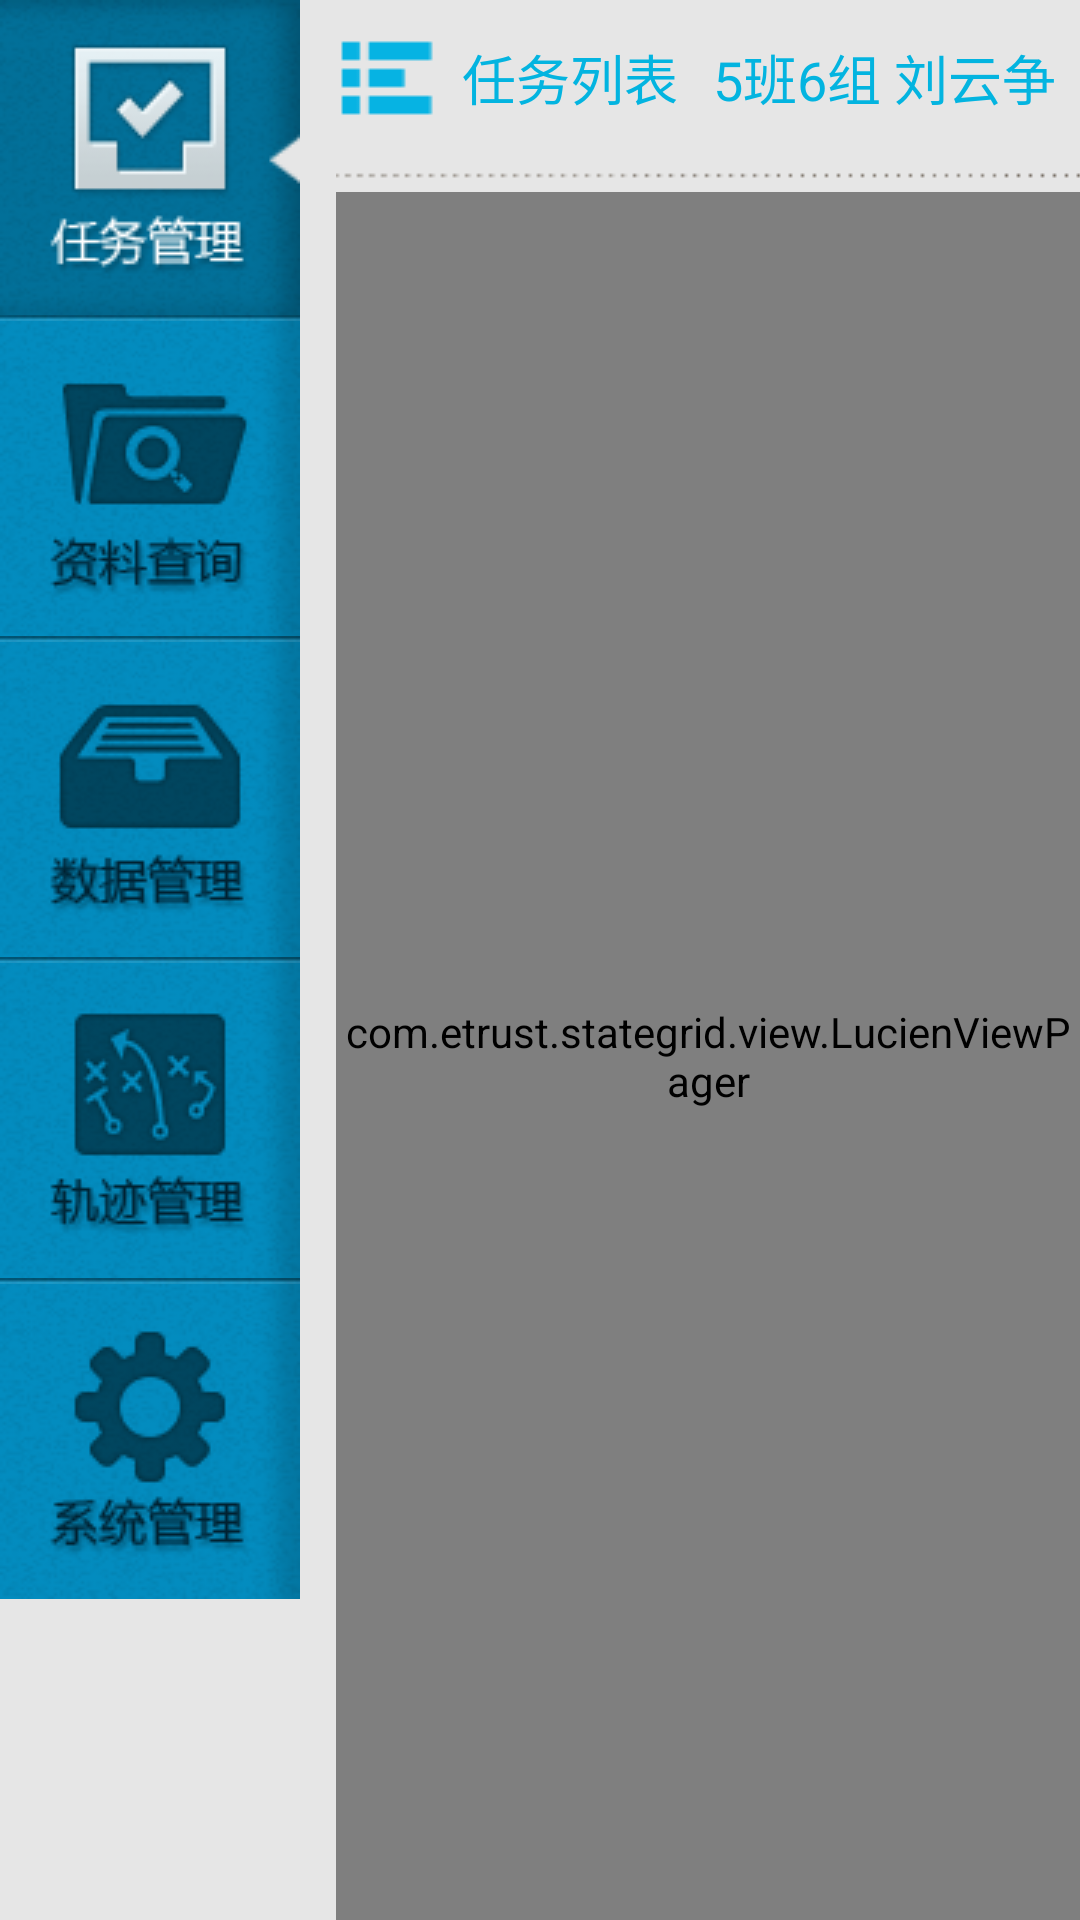

Produce the Android XML layout that renders to this screen, including the resource entries it uses.
<!-- AndroidManifest.xml: activity theme android:Theme.NoTitleBar -->
<!-- res/layout/activity_tabmain.xml -->
<?xml version="1.0" encoding="utf-8"?>

<RelativeLayout xmlns:android="http://schemas.android.com/apk/res/android"
    android:layout_width="fill_parent"
    android:layout_height="fill_parent"
    android:background="#E6E6E6" >

    <RadioGroup
        android:id="@+id/main_tab_group"
        android:layout_width="100dip"
        android:layout_height="fill_parent"
        android:orientation="vertical" >

        <RadioButton
            android:id="@+id/tab_task_manage"
            style="@style/TabGroupButton"
            android:background="@drawable/tab_task_btn"
            android:checked="true" />

        <ImageView
            android:layout_width="fill_parent"
            android:layout_height="wrap_content"
            android:scaleType="centerCrop"
            android:src="@drawable/tab_line" />

        <RadioButton
            android:id="@+id/tab_data_query"
            style="@style/TabGroupButton"
            android:background="@drawable/tab_query_btn" />

        <ImageView
            android:layout_width="fill_parent"
            android:layout_height="wrap_content"
            android:scaleType="centerCrop"
            android:src="@drawable/tab_line" />

        <RadioButton
            android:id="@+id/tab_data_manage"
            style="@style/TabGroupButton"
            android:background="@drawable/tab_data_btn" />

        <ImageView
            android:layout_width="fill_parent"
            android:layout_height="wrap_content"
            android:scaleType="centerCrop"
            android:src="@drawable/tab_line" />

      <RadioButton
            android:id="@+id/tab_trajectory_manage"
            style="@style/TabGroupButton"
            android:background="@drawable/tab_traject_btn" />
  
        <ImageView
            android:layout_width="fill_parent"
            android:layout_height="wrap_content"
            android:scaleType="centerCrop"
            android:src="@drawable/tab_line" />
 <RadioButton
            android:id="@+id/tab_system_set"
            style="@style/TabGroupButton"
            android:background="@drawable/tab_system_btn" />
       
    </RadioGroup>

    <RelativeLayout
        android:id="@+id/tab_title_bar"
        android:layout_width="fill_parent"
        android:layout_height="52dip"
        android:layout_marginLeft="12dip"
        android:layout_toRightOf="@id/main_tab_group" >

        <ImageView
            android:id="@+id/tab_title_icon"
            android:layout_width="wrap_content"
            android:layout_height="match_parent"
            android:src="@drawable/task_lab_icon" />

        <TextView
            android:id="@+id/tab_title_text"
            android:layout_width="wrap_content"
            android:layout_height="match_parent"
            android:layout_marginLeft="8dip"
            android:layout_toRightOf="@+id/tab_title_icon"
            android:gravity="center"
            android:text="@string/tab_title_task"
            android:textColor="#03B4E0"
            android:textSize="18sp" />

        <TextView
            android:id="@+id/tab_title_user"
            android:layout_width="wrap_content"
            android:layout_height="match_parent"
            android:layout_alignParentRight="true"
            android:layout_marginRight="8dip"
            android:gravity="center"
            android:text="5班6组 刘云争"
            android:textColor="#03B4E0"
            android:textSize="18sp" />
    </RelativeLayout>

    <ImageView
        android:id="@+id/xu_line_id"
        android:layout_width="fill_parent"
        android:layout_height="wrap_content"
        android:layout_marginTop="2dip"
        android:layout_alignLeft="@id/tab_title_bar"
        android:layout_below="@id/tab_title_bar"
        android:scaleType="centerCrop"
        android:src="@drawable/xu_line" />

    <FrameLayout
        android:id="@+id/tab_content"
        android:layout_width="match_parent"
        android:layout_height="match_parent"
        android:layout_alignLeft="@id/tab_title_bar"
        android:layout_below="@id/xu_line_id" >

        <com.etrust.stategrid.view.LucienViewPager
            android:id="@+id/pager"
            android:layout_width="match_parent"
            android:layout_height="match_parent" >
        </com.etrust.stategrid.view.LucienViewPager>
    </FrameLayout>

</RelativeLayout>
<!-- resources referenced by this layout -->
<resources>
  <!-- drawable tab_data_btn (drawable) -->
  <?xml version="1.0" encoding="utf-8"?>
  
  <selector xmlns:android="http://schemas.android.com/apk/res/android">
  
      <item android:drawable="@drawable/data_btn_nor" android:state_checked="false"/>
      <item android:drawable="@drawable/data_btn_psd" android:state_checked="true"/>
  
  </selector>
  <!-- drawable tab_line: png bitmap (drawable-mdpi, 422 bytes) -->
  <!-- drawable tab_query_btn (drawable) -->
  <?xml version="1.0" encoding="utf-8"?>
  
  <selector xmlns:android="http://schemas.android.com/apk/res/android">
  
      <item android:drawable="@drawable/query_btn_nor" android:state_checked="false"/>
      <item android:drawable="@drawable/query_btn_psd"  android:state_checked="true"/>
  
  </selector>
  <!-- drawable tab_system_btn (drawable) -->
  <?xml version="1.0" encoding="utf-8"?>
  
  <selector xmlns:android="http://schemas.android.com/apk/res/android">
  
      <item android:drawable="@drawable/sys_btn_nor" android:state_checked="false"/>
      <item android:drawable="@drawable/sys_btn_psd"  android:state_checked="true"/>
  
  </selector>
  <!-- drawable tab_task_btn (drawable) -->
  <?xml version="1.0" encoding="utf-8"?>
  
  <selector xmlns:android="http://schemas.android.com/apk/res/android">
  
      <item android:drawable="@drawable/task_btn_nor" android:state_checked="false"/>
      <item android:drawable="@drawable/task_btn_psd"  android:state_checked="true"/>
  
  </selector>
  <!-- drawable tab_traject_btn (drawable) -->
  <?xml version="1.0" encoding="utf-8"?>
  
  <selector xmlns:android="http://schemas.android.com/apk/res/android">
  
      <item android:drawable="@drawable/traject_btn_nor" android:state_checked="false"/>
      <item android:drawable="@drawable/traject_btn_psd"  android:state_checked="true"/>
  
  </selector>
  <!-- drawable task_lab_icon: png bitmap (drawable-mdpi, 215 bytes) -->
  <!-- drawable xu_line: png bitmap (drawable-mdpi, 205 bytes) -->
  <string name="tab_title_task">任务列表</string>
  <style name="TabGroupButton">
          <item name="android:gravity">center</item>
          <item name="android:layout_width">100dip</item>
          <item name="android:layout_height">105dip</item>
          <item name="android:button">@null</item>
      </style>
  <!-- drawable data_btn_nor: png bitmap (drawable-mdpi, 15564 bytes) -->
  <!-- drawable data_btn_psd: png bitmap (drawable-mdpi, 16331 bytes) -->
  <!-- drawable query_btn_nor: png bitmap (drawable-mdpi, 15757 bytes) -->
  <!-- drawable query_btn_psd: png bitmap (drawable-mdpi, 16838 bytes) -->
  <!-- drawable sys_btn_nor: png bitmap (drawable-mdpi, 15996 bytes) -->
  <!-- drawable sys_btn_psd: png bitmap (drawable-mdpi, 17295 bytes) -->
  <!-- drawable task_btn_nor: png bitmap (drawable-mdpi, 15255 bytes) -->
  <!-- drawable task_btn_psd: png bitmap (drawable-mdpi, 15981 bytes) -->
  <!-- drawable traject_btn_nor: png bitmap (drawable-mdpi, 16029 bytes) -->
  <!-- drawable traject_btn_psd: png bitmap (drawable-mdpi, 17033 bytes) -->
</resources>
